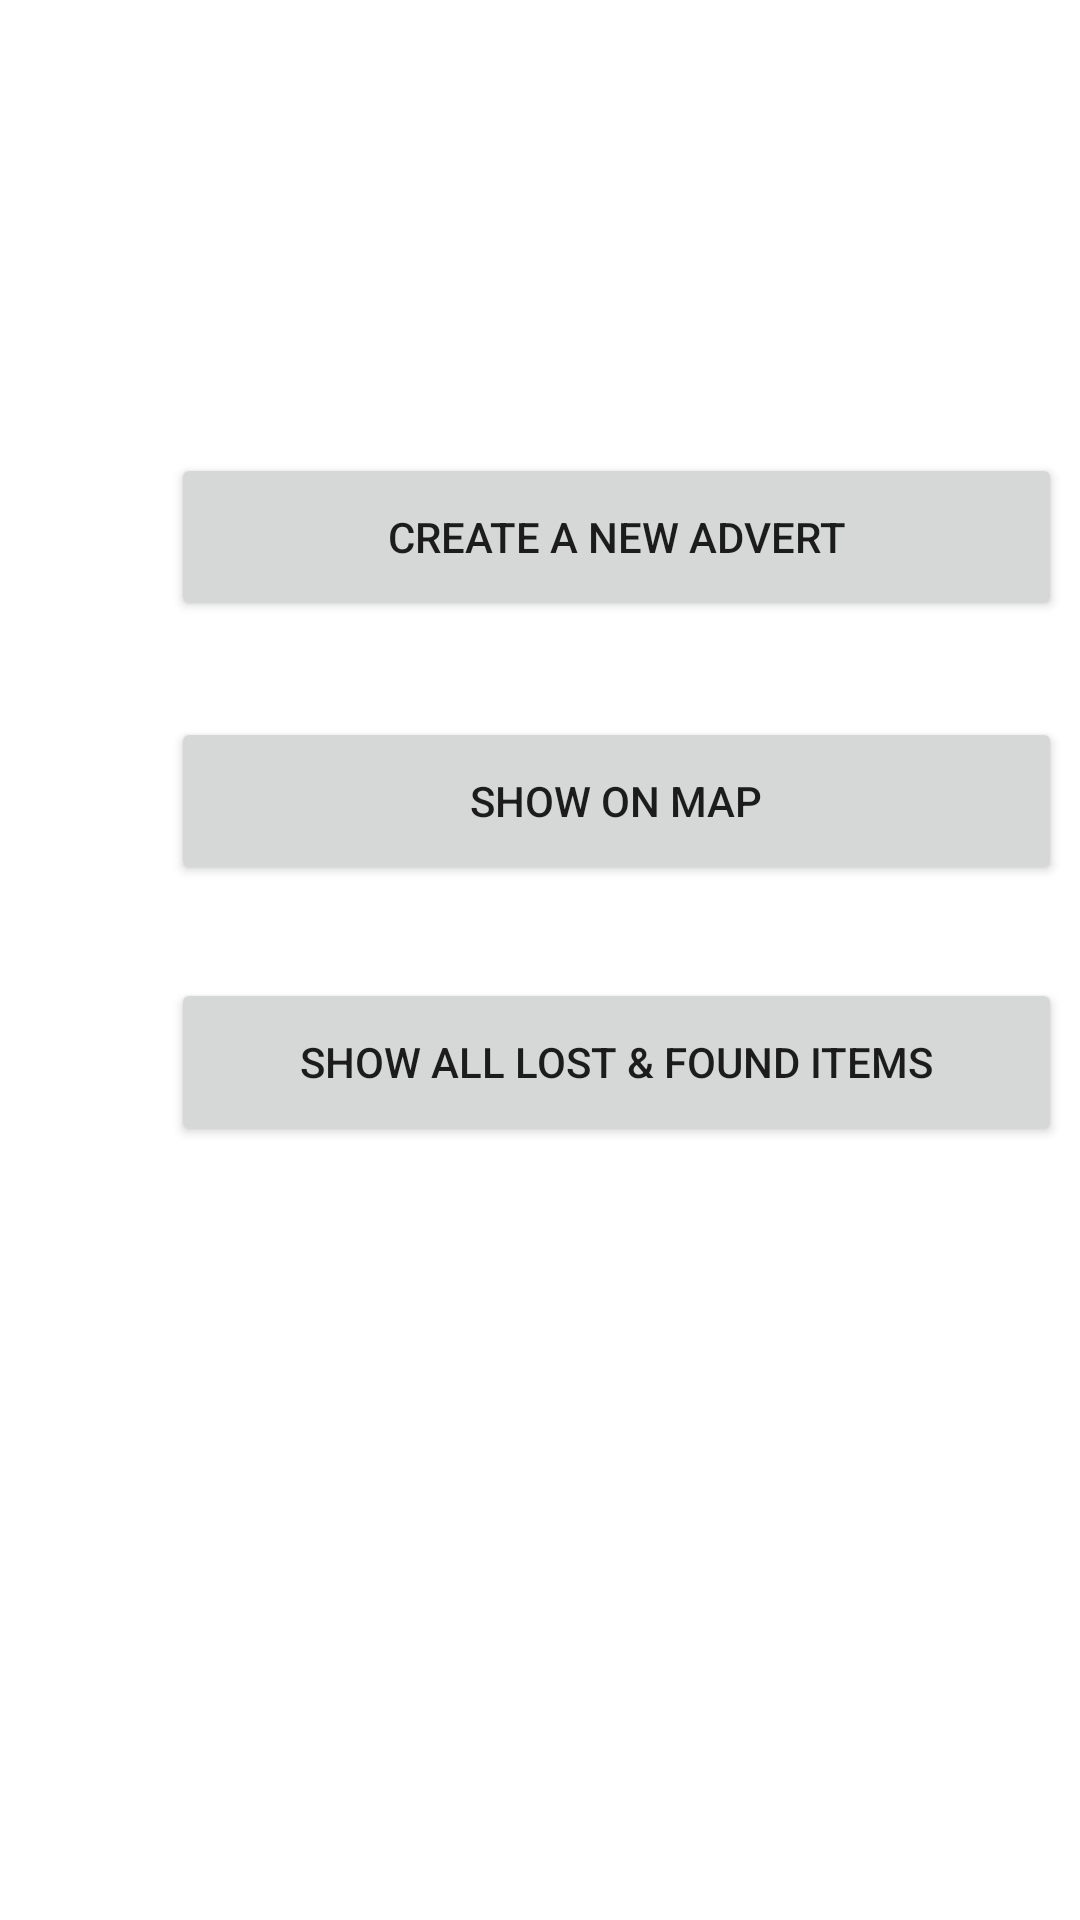

Layout XML and referenced resources for this Android screen:
<!-- AndroidManifest.xml: application theme Theme.71p -->
<!-- res/layout/activity_main.xml -->
<?xml version="1.0" encoding="utf-8"?>
<androidx.constraintlayout.widget.ConstraintLayout xmlns:android="http://schemas.android.com/apk/res/android"
    xmlns:app="http://schemas.android.com/apk/res-auto"
    xmlns:tools="http://schemas.android.com/tools"
    android:layout_width="match_parent"
    android:layout_height="match_parent"
    tools:context=".MainActivity">

    <Button
        android:id="@+id/create_button"
        android:layout_width="297dp"
        android:layout_height="56dp"
        android:layout_marginStart="57dp"
        android:layout_marginTop="151dp"
        android:text="create a new advert"
        app:layout_constraintStart_toStartOf="parent"
        app:layout_constraintTop_toTopOf="parent" />

    <Button
        android:id="@+id/show_in_map"
        android:layout_width="297dp"
        android:layout_height="56dp"
        android:layout_marginStart="57dp"
        android:layout_marginTop="32dp"
        android:text="show on map"
        app:layout_constraintStart_toStartOf="parent"
        app:layout_constraintTop_toBottomOf="@+id/create_button" />

    <Button
        android:id="@+id/show_button"
        android:layout_width="297dp"
        android:layout_height="56dp"
        android:layout_marginStart="57dp"
        android:layout_marginTop="31dp"
        android:text="show all lost &amp; found items"
        app:layout_constraintStart_toStartOf="parent"
        app:layout_constraintTop_toBottomOf="@+id/show_in_map" />
</androidx.constraintlayout.widget.ConstraintLayout>
<!-- resources referenced by this layout -->
<resources>
  <style name="Theme.71p" parent="Theme.MaterialComponents.DayNight.DarkActionBar">
          
          <item name="colorPrimary">@color/purple_500</item>
          <item name="colorPrimaryVariant">@color/purple_700</item>
          <item name="colorOnPrimary">@color/white</item>
          
          <item name="colorSecondary">@color/teal_200</item>
          <item name="colorSecondaryVariant">@color/teal_700</item>
          <item name="colorOnSecondary">@color/black</item>
          
          <item name="android:statusBarColor">?attr/colorPrimaryVariant</item>
          
      </style>
  <!-- not gathered from this repository: default colours our renderer supplied (Android Studio template values) -->
  <color name="purple_500">#FF6200EE</color>
  <color name="purple_700">#FF3700B3</color>
  <color name="teal_200">#FF03DAC5</color>
  <color name="teal_700">#FF018786</color>
  <color name="black">#FF000000</color>
  <color name="white">#FFFFFFFF</color>
</resources>
